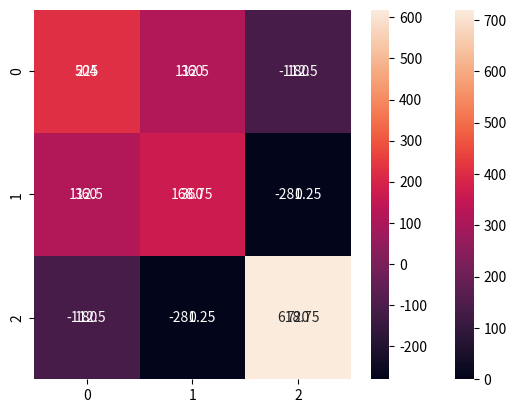

Python code for this plot:
import numpy as np
import seaborn as sn
import matplotlib.pyplot as plt

# Given raw data
M = np.array([
    [90, 60, 90],
    [90, 90, 30],
    [60, 60, 60],
    [60, 60, 90],
    [30, 30, 30]
])
S = np.array([
    [90, 60, 90],
    [90, 90, 30],
    [60, 60, 60],
    [60, 60, 90],
    ])
# Number of data points
n = M.shape[0]

# Create a vector of ones
one_vector = np.ones((n, 1))

# Calculate the transformed data matrix
d = M - (1/n) * np.dot(one_vector, one_vector.T).dot(M)

# Print the transformed data matrix
print("Transformed data matrix:")
print(d)
print()

# Calculate the deviation sums of squares and cross products matrix for the transformed data
dd = np.dot(d.T, d)

# Print the deviation sums of squares and cross products matrix
print("Deviation sums of squares and cross products matrix:")
print(dd)
print()

# Calculate the variance-covariance matrix
V = dd / n

# Print the variance-covariance matrix
print("Variance-covariance matrix:")
print(V)

covariance_matrix = np.cov(M, rowvar=False, bias=True)
covariance_matrix_s = np.cov(S, rowvar=False,bias=True)
print("use numpy population covariance matrix")
print(covariance_matrix)
sn.heatmap(covariance_matrix, annot=True, fmt='g')
plt.show()
print("use numpy Sample covariance matrix ")
print(covariance_matrix_s)
sn.heatmap(covariance_matrix_s,annot=True,fmt='g')
plt.show()